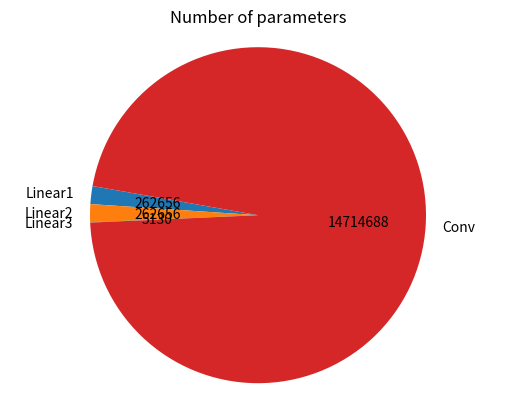

Here is the Python script that generated this plot:
import matplotlib.pyplot as plt
import numpy

# Pie chart, where the slices will be ordered and plotted counter-clockwise:
labels = 'Linear1', 'Linear2', 'Linear3', 'Conv'
sizes = numpy.array([262656, 262656, 5130, 14714688])


def absolute_value(val):
    # a = numpy.round(val / 100. * sizes.sum(), 0)
    a  = sizes[ numpy.abs(sizes - val/100.*sizes.sum()).argmin() ]
    return a


fig1, ax1 = plt.subplots()
ax1.pie(sizes, labels=labels, autopct=absolute_value,
        startangle=170)
ax1.axis('equal')  # Equal aspect ratio ensures that pie is drawn as a circle.
plt.title('Number of parameters')
plt.savefig('vgg16_parameters_num.png')
plt.show()
